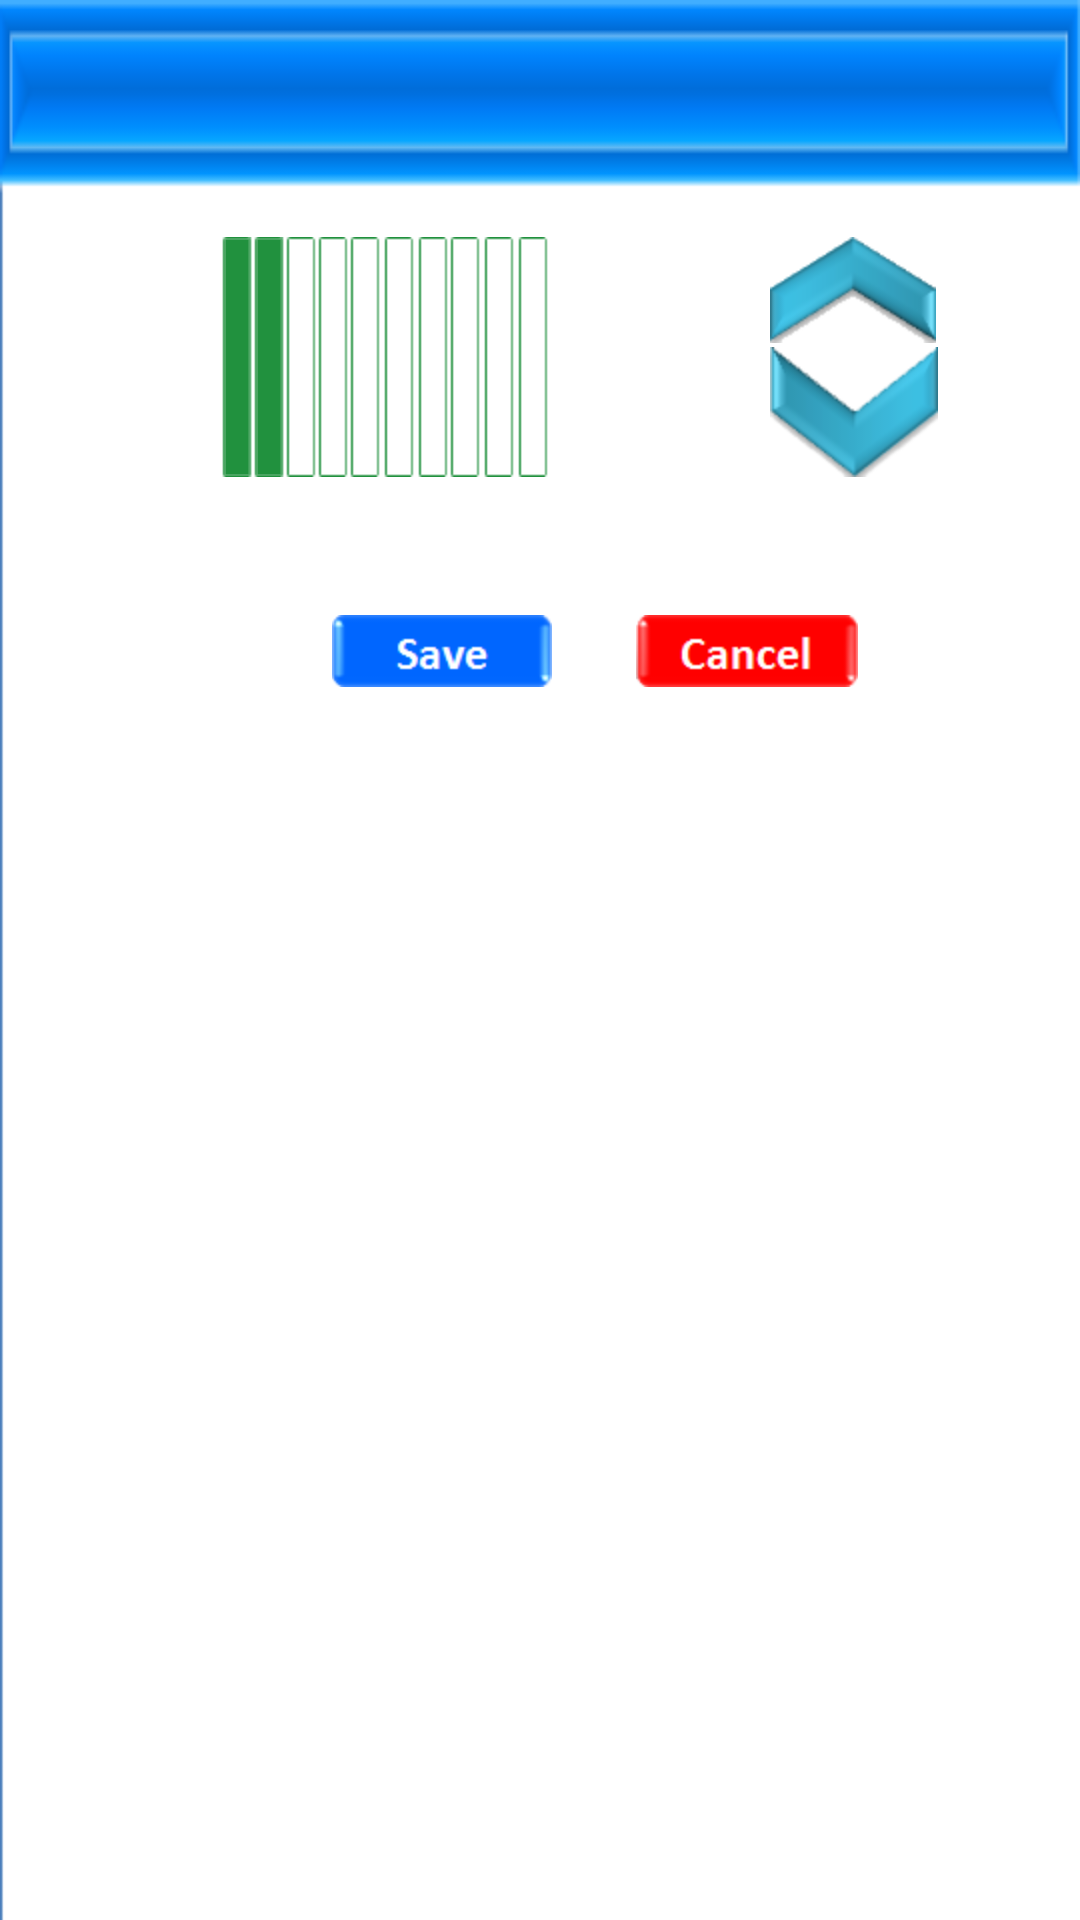

Layout XML and referenced resources for this Android screen:
<!-- AndroidManifest.xml: application theme android:Theme.NoTitleBar.Fullscreen -->
<!-- res/layout/fragment_volumeadjust.xml -->
<?xml version="1.0" encoding="utf-8"?>

<RelativeLayout xmlns:android="http://schemas.android.com/apk/res/android"
    android:id="@+id/volumeadjust_layout"
    android:layout_width="match_parent"
    android:layout_height="match_parent"
    android:background="@drawable/volumeadjust_background"
    android:orientation="vertical" >

    <ImageView
        android:id="@+id/volumeadjust_volume_increase"
        android:layout_width="wrap_content"
        android:layout_height="wrap_content"
        android:layout_alignParentRight="true"
        android:layout_alignTop="@+id/volumeadjust_volume_progressbar"
        android:layout_marginRight="48dp"
        android:src="@drawable/volumeadjust_increasebutton" />

    <ImageView
        android:id="@+id/volumeadjust_volume_decrease"
        android:layout_width="wrap_content"
        android:layout_height="wrap_content"
        android:layout_alignBottom="@+id/volumeadjust_volume_progressbar"
        android:layout_alignLeft="@+id/volumeadjust_volume_increase"
        android:src="@drawable/volumeadjust_decreasebutton" />

    <ImageView
        android:id="@+id/volumeadjust_cancel"
        android:layout_width="wrap_content"
        android:layout_height="wrap_content"
        android:layout_alignRight="@+id/volumeadjust_volume_increase"
        android:layout_alignTop="@+id/volumeadjust_save"
        android:layout_marginRight="26dp"
        android:src="@drawable/cancelbutton" />

    <ImageView
        android:id="@+id/volumeadjust_save"
        android:layout_width="wrap_content"
        android:layout_height="wrap_content"
        android:layout_alignParentTop="true"
        android:layout_alignRight="@+id/volumeadjust_volume_progressbar"
        android:layout_marginTop="205dp"
        android:src="@drawable/savebutton" />

    <ProgressBar
        android:id="@+id/volumeadjust_volume_progressbar"
        style="@android:style/Widget.ProgressBar.Horizontal"
        android:layout_width="111dp"
        android:layout_height="80dp"
        android:layout_above="@+id/volumeadjust_cancel"
        android:layout_marginBottom="46dp"
        android:layout_marginRight="28dp"
        android:layout_toLeftOf="@+id/volumeadjust_cancel"
        android:max="100"
        android:progress="20"
        android:progressDrawable="@drawable/progressbar_volumeadjust_volume" />

</RelativeLayout>
<!-- resources referenced by this layout -->
<resources>
  <!-- drawable cancelbutton: png bitmap (drawable-hdpi, 4084 bytes) -->
  <!-- drawable progressbar_volumeadjust_volume (drawable) -->
  <layer-list xmlns:android="http://schemas.android.com/apk/res/android">  
        
      <item  
          android:id="@android:id/background"  
          android:drawable="@drawable/volumeadjust_volume_background2" />  
    
        
      <item  
          android:id="@android:id/progress">  
          <clip>  
                
              <bitmap  
                  android:src="@drawable/volumeadjust_volume_loading2"  
                  android:gravity="left" />  
          </clip>  
      </item>  
  </layer-list>
  <!-- drawable savebutton: png bitmap (drawable-hdpi, 4122 bytes) -->
  <!-- drawable volumeadjust_background: png bitmap (drawable-hdpi, 4128 bytes) -->
  <!-- drawable volumeadjust_decreasebutton: png bitmap (drawable-hdpi, 8220 bytes) -->
  <!-- drawable volumeadjust_increasebutton: png bitmap (drawable-hdpi, 7525 bytes) -->
  <!-- drawable volumeadjust_volume_background2: png bitmap (drawable-hdpi, 3166 bytes) -->
  <!-- drawable volumeadjust_volume_loading2: png bitmap (drawable-hdpi, 3165 bytes) -->
</resources>
